Dataset: dataset (GitHub, mohamedalimuse32-spec/GRADUATION_PROJECT1). Classes: glioma, meningioma, no tumor, pituitary tumor.

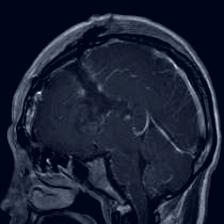
Label: glioma

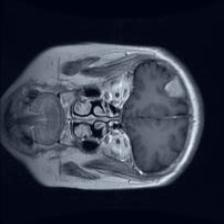
Label: meningioma

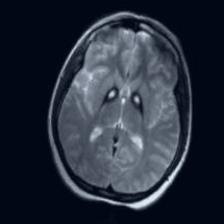
Label: no tumor

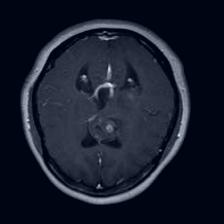
Label: glioma

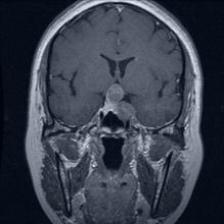
Label: pituitary tumor

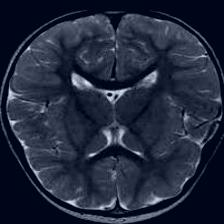
Label: no tumor
